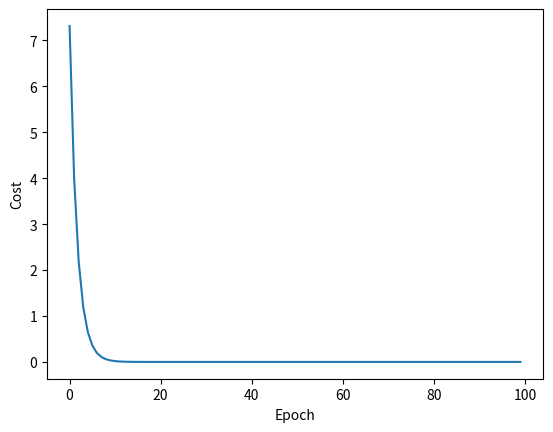

Recreate this plot in Python.
import matplotlib.pyplot as plt
import numpy


x_trian = [1.0,2.0,3.0]
y_train = [2.0,4.0,6.0]

w = 1.0    # init weight
lr = 0.01   # learning rate
epoch = 100


def forward(x):
    return x*w


def gradient(xi, yi):
    return 2 * xi * (xi * w - yi)


def loss(xi, yi):
    p_pred = forward(xi)
    return (p_pred - yi)**2


cost_ = []
for e in range(epoch):
    for xi, yi in zip(x_trian, y_train):
        cost_val = loss(xi, yi)
        gradient_val = gradient(xi, yi)
        w -= lr * gradient_val
    cost_.append(cost_val)
    print('epoch:{0}, cost:{1}, w:{2}'.format(e, cost_val, w))

print('predict when x=4, y={}'.format(forward(4)))

plt.plot(range(epoch), cost_)
plt.xlabel('Epoch')
plt.ylabel('Cost')
plt.show()

